3-way image classification set "DatasetTumoresCerebrales" from GitHub (alvarotravieso/brain-tumor-classifier); label vocabulary: glioma, meningioma, pituitary tumor.

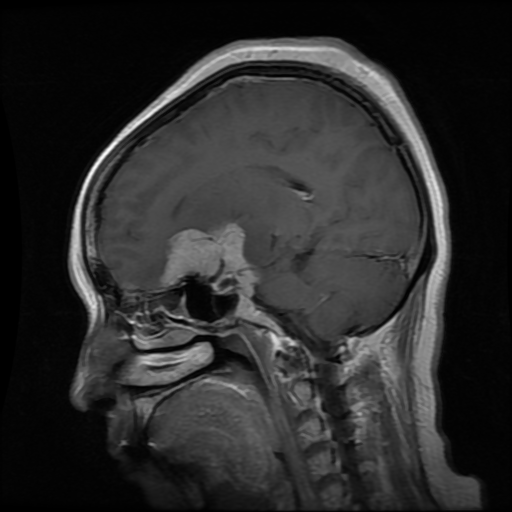
Label: meningioma

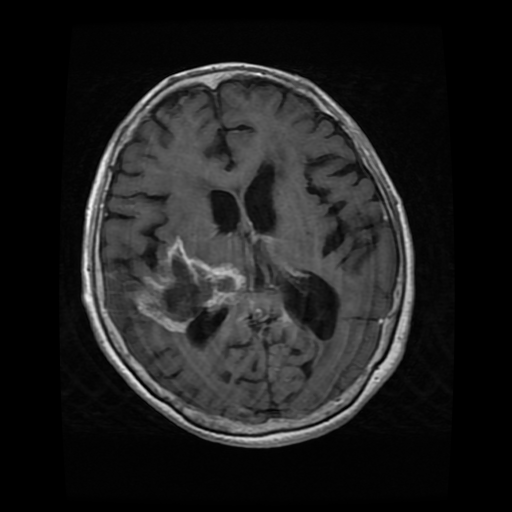
Label: glioma

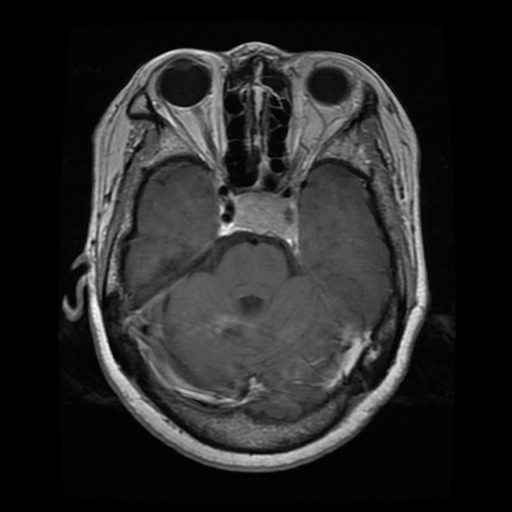
Label: pituitary tumor

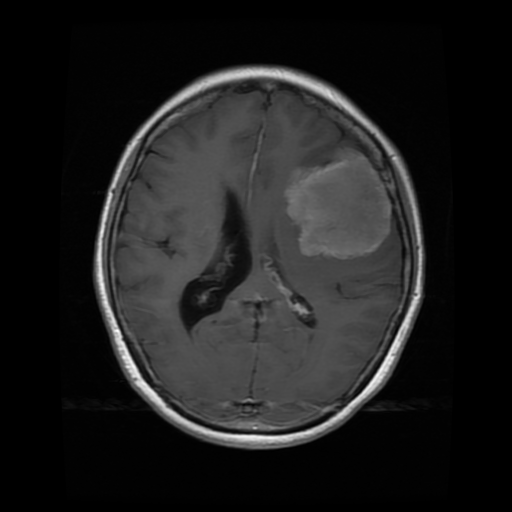
Label: meningioma

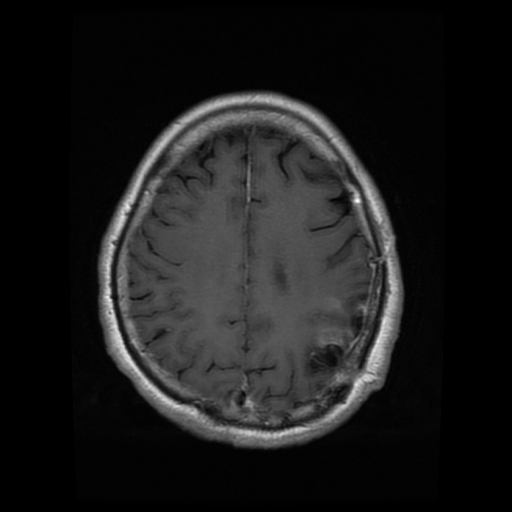
Label: glioma

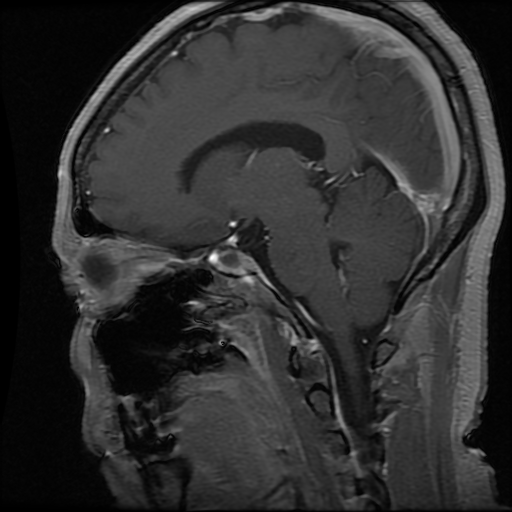
Label: pituitary tumor
